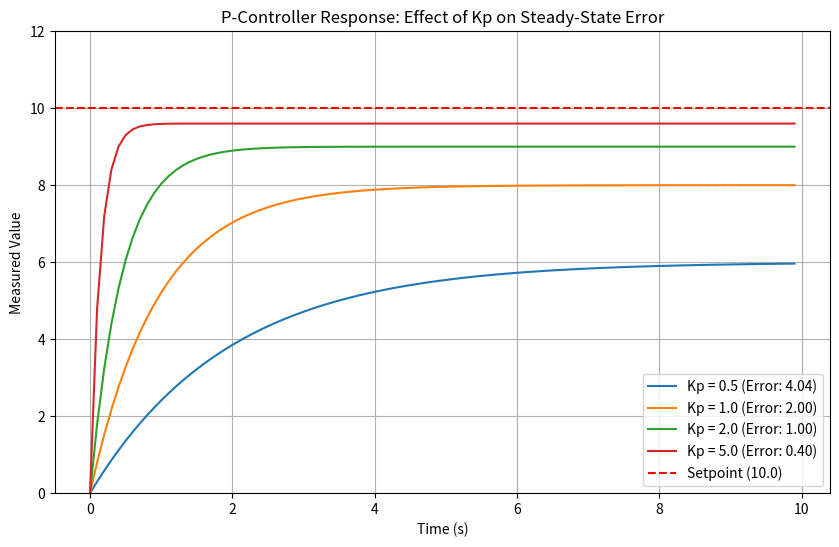

Recreate this plot in Python.
import numpy as np
import matplotlib.pyplot as plt

def simulate_p_control(Kp, setpoint=10.0, disturbance=-2.0, steps=100, dt=0.1):

    time = np.arange(0, steps * dt, dt)
    values = np.zeros(steps)
    value = 0.0 
    
    for i in range(1, steps):
        error = setpoint - value
        control_output = Kp * error  
        
        dy_dt = control_output + disturbance
        value += dy_dt * dt
        values[i] = value
        
    return time, values

setpoint = 10.0
Kp_list = [0.5, 1.0, 2.0, 5.0] 

plt.figure(figsize=(10, 6))

for Kp in Kp_list:
    time, values = simulate_p_control(Kp, setpoint=setpoint)
    steady_state_error = setpoint - values[-1]
    
    plt.plot(time, values, label=f'Kp = {Kp} (Error: {steady_state_error:.2f})')

plt.axhline(y=setpoint, color='r', linestyle='--', label='Setpoint (10.0)')

plt.title('P-Controller Response: Effect of Kp on Steady-State Error')
plt.xlabel('Time (s)')
plt.ylabel('Measured Value')
plt.legend(loc='lower right')
plt.grid(True)
plt.ylim(0, 12)
plt.show()
